Run: headless pygame with SDL's dummy video driver; simulated clock (each Clock.tick advances the game by its frame time, no real sleeping); random seed 0; keys injected as events and as key.get_pressed() state; mouse plan: one left click at the window centre at the start of phase 2, then a move to the lower-right quarter at the start of phase 3.
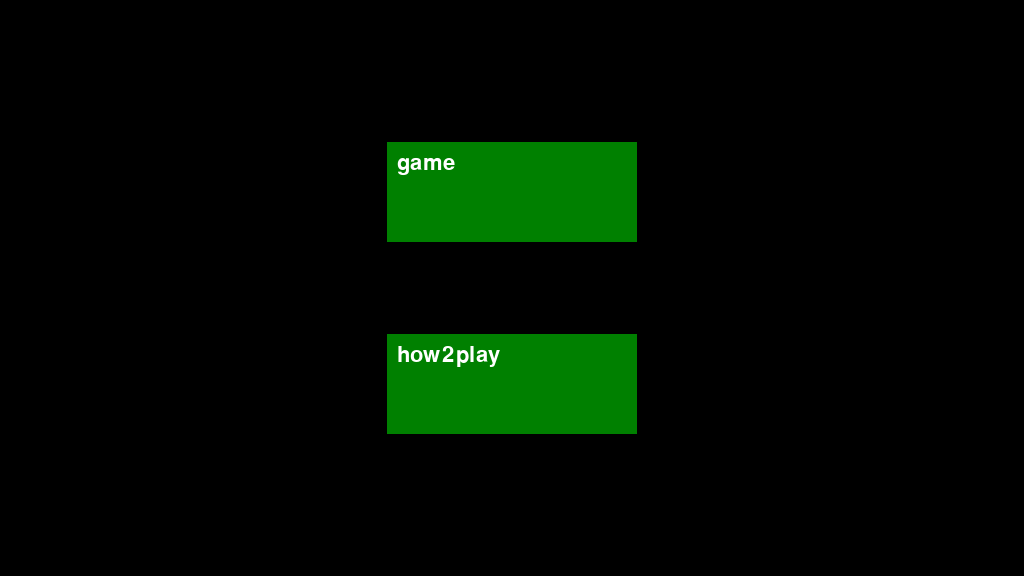
Frame 1 of 4 · flips 1–60 · no input
Frame 2 of 4 · flips 61–180 · clicked the window centre · tapped SPACE, RETURN · held RIGHT (→), D · screen unchanged from frame 1, image omitted
Frame 3 of 4 · flips 181–300 · moved the mouse to the lower-right quarter · held DOWN (↓), S · screen unchanged from frame 2, image omitted
Frame 4 of 4 · flips 301–420 · held LEFT (←), A, UP (↑), W · screen unchanged from frame 3, image omitted

The pygame program that drew these frames:

import pygame


"""Инициализация ПуГаме"""
pygame.init()
"""Окно"""
width, height = window_size = 16 * 64, 9 * 64
screen = pygame.display.set_mode(window_size)
"""Клок"""
clock = pygame.time.Clock()
"""Шрифт"""
pygame.font.init()
font_used = pygame.font.SysFont("proxima nova bold", 32)
"""Предустановка переменных"""


"""Основные функциональные классы"""
class Button(pygame.sprite.Sprite):
    """Инициализация кнопки"""
    def __init__(self, size=(100, 50), position=(0, 0), base_color=(0, 128, 0), pointed_color=(0, 255, 0), text=None, bind=None):
        pygame.sprite.Sprite.__init__(self)
        """Основные переменные"""
        self.length, self.height = size
        self.base_color, self.pointed_color = base_color, pointed_color
        self.bind = bind
        if text == None:
            text = bind
        self.text = font_used.render(text, True, (255, 255, 255))
        """Создание картинки или дрйгой херни"""
        self.image = pygame.Surface([self.length, self.height])
        self.rect = self.image.get_rect()
        self.rect.x, self.rect.y = position

    """Что делает кнопка"""
    def update(self):
        """Здесь пишутся функции к которым обращаются кнопки"""
        self.image.fill(self.base_color)
        """На кнопку навели курсор"""
        if self.rect.collidepoint(pygame.mouse.get_pos()):
            # some action
            self.image.fill(self.pointed_color)
            """На кнопку ещё и нажали"""
            if (pygame.mouse.get_pressed(3)[0] or pygame.key.get_pressed()[pygame.K_SPACE]) and self.bind != None:
                print(self.bind)
                """Бинд кнопок"""
                if self.bind == 'game':
                    game_process()
                elif self.bind == 'how2play':
                    how_to_play()
                elif self.bind == 'menu':
                    main_menu()
        screen.blit(self.text, (self.rect.x + 10, self.rect.y + 10))


"""Функции интерфейсов и игровых процессов"""


def game_process():
    """Предустановка для Меню"""
    fps = 60
    buttons = pygame.sprite.Group()
    """Основной игровой цикл окна"""
    process_run = True
    while process_run:
        screen.fill((255, 255, 255))
        clock.tick(fps)
        """Реакция на события в окне"""
        for event in pygame.event.get():
            if event.type == pygame.QUIT:
                process_run = False
            if event.type == pygame.KEYDOWN:
                keys = pygame.key.get_pressed()
                if keys[pygame.K_b]:
                    button = Button(size=(250, 100), bind='menu')
                    buttons.add(button)
                if keys[pygame.K_ESCAPE]:
                    main_menu()
        """Отображение кнопок"""
        buttons.draw(screen)
        buttons.update()
        """Отрисовка всего что нужно в окне"""
        """Обновление экрана"""
        pygame.display.flip()
    """Основной игровой цикл окна закончился"""
    pygame.quit()


def how_to_play():
    print('Жопой об косяк')


def main_menu():
    """Предустановка для Меню"""
    fps = 60
    """Кнопки окна"""
    buttons = pygame.sprite.Group()
    button_width, button_height = 250, 100
    button_game = Button(position=(int(width/2 - button_width/2), int(height/3 - button_height/2)), size=(button_width, button_height), bind='game')
    button_how2play = Button(position=(int(width/2 - button_width/2), int(height*2/3 - button_height/2)), size=(button_width, button_height), bind='how2play')
    buttons.add(button_game)
    buttons.add(button_how2play)
    """Основной игровой цикл окна"""
    process_run = True
    while process_run:
        screen.fill((0, 0, 0))
        clock.tick(fps)
        """Реакция на события в окне"""
        for event in pygame.event.get():
            """Нажат крестик у приложения"""
            if event.type == pygame.QUIT:
                process_run = False
            """Нажата любая кнопка"""
            if event.type == pygame.KEYDOWN:
                keys = pygame.key.get_pressed()
        """Обновление всего что нужно в окне"""
        buttons.draw(screen)
        buttons.update()
        """Отрисовка всего что нужно в окне"""
        """Обновление экрана"""
        pygame.display.flip()
    """Основной игровой цикл окна закончился"""
    pygame.quit()


"""Инициализация меню"""
main_menu()
